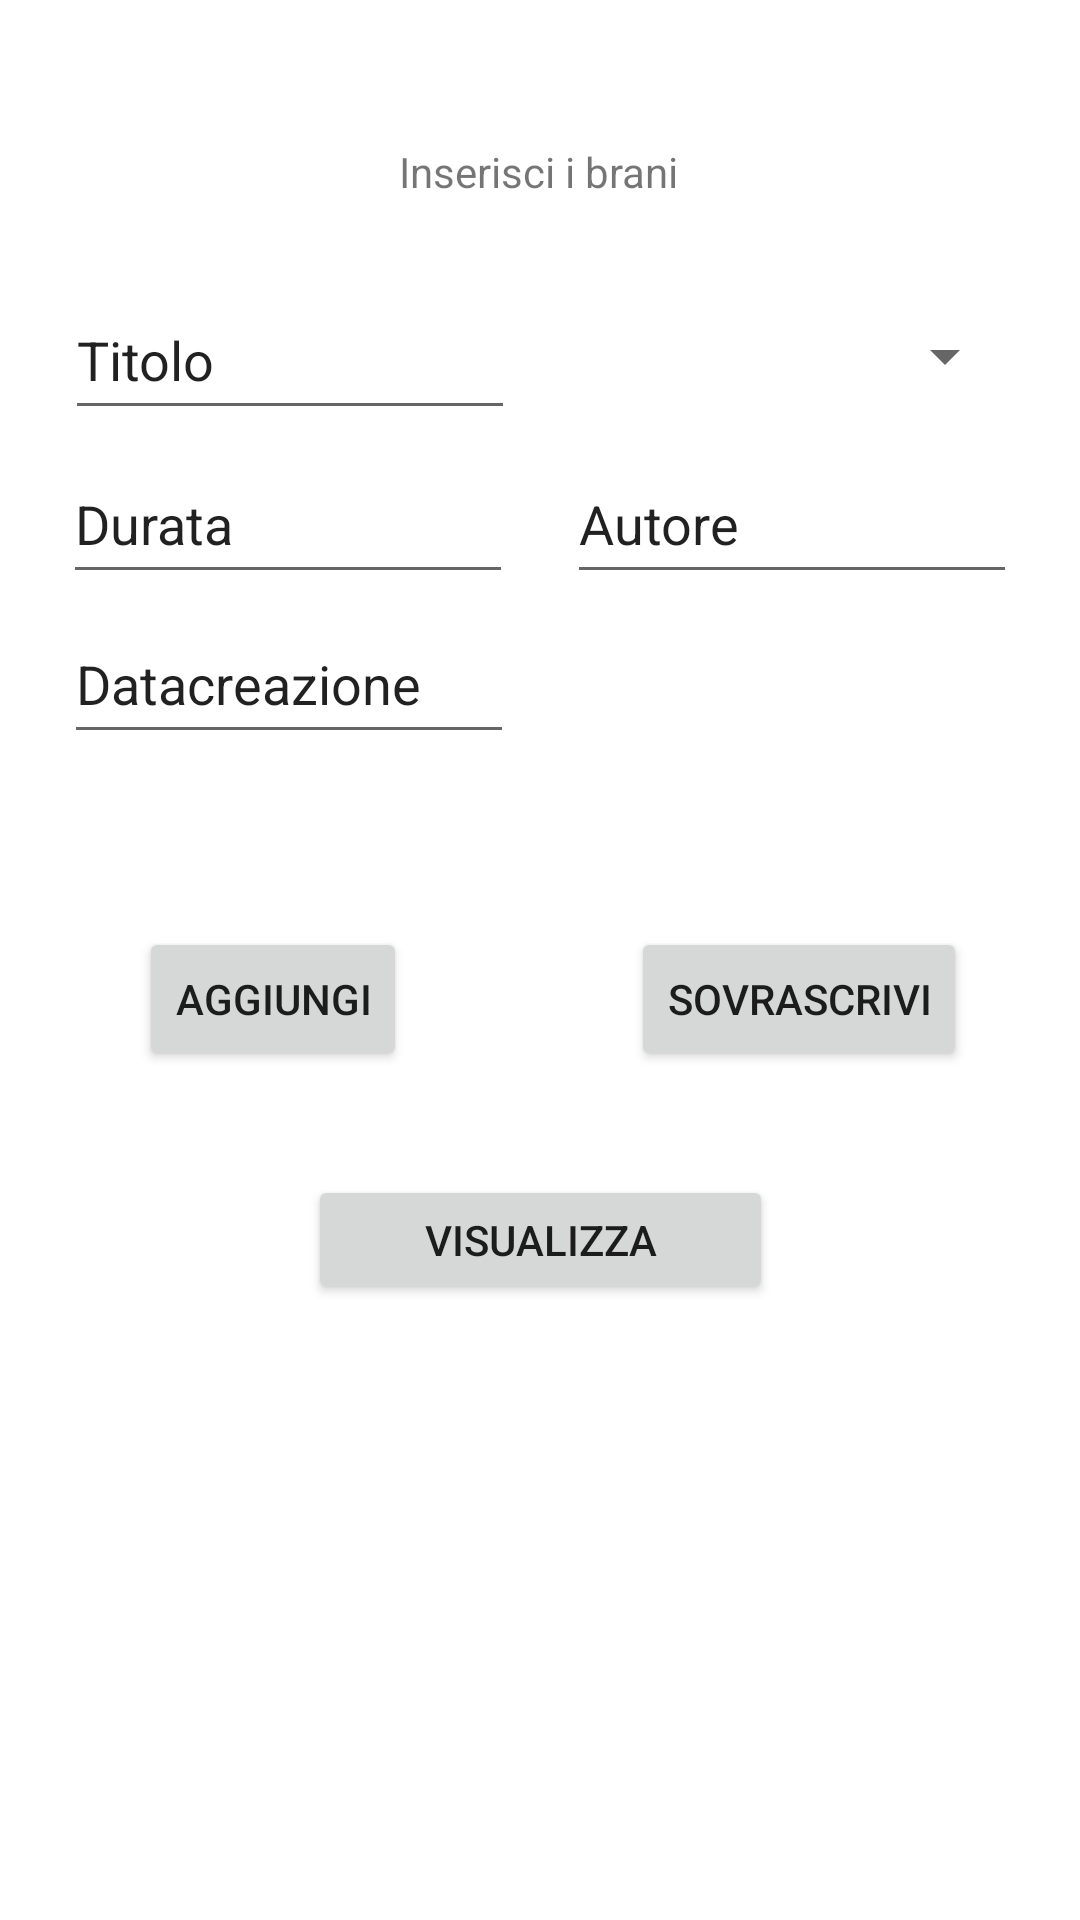

Here is an Android app screen rendered from its layout file. Give the layout XML and the strings, colors and styles it references.
<!-- AndroidManifest.xml: application theme Theme.Voltifygestore -->
<!-- res/layout/activity_aggiunta_brani.xml -->
<?xml version="1.0" encoding="utf-8"?>
<androidx.constraintlayout.widget.ConstraintLayout xmlns:android="http://schemas.android.com/apk/res/android"
    xmlns:app="http://schemas.android.com/apk/res-auto"
    xmlns:tools="http://schemas.android.com/tools"
    android:layout_width="match_parent"
    android:layout_height="match_parent"
    tools:context=".AggiuntaBrani">

    <TextView
        android:layout_width="wrap_content"
        android:layout_height="wrap_content"
        android:gravity="center"
        android:text="@string/t2"
        app:layout_constraintBottom_toBottomOf="parent"
        app:layout_constraintHorizontal_bias="0.498"
        app:layout_constraintLeft_toLeftOf="parent"
        app:layout_constraintRight_toRightOf="parent"
        app:layout_constraintTop_toTopOf="parent"
        app:layout_constraintVertical_bias="0.077" />

    <Button
        android:id="@+id/bInserisci"
        android:layout_width="wrap_content"
        android:layout_height="wrap_content"
        android:text="@string/b2"
        app:layout_constraintBottom_toBottomOf="parent"
        app:layout_constraintHorizontal_bias="0.171"
        app:layout_constraintLeft_toLeftOf="parent"
        app:layout_constraintRight_toRightOf="parent"
        app:layout_constraintTop_toTopOf="parent"
        app:layout_constraintVertical_bias="0.522" />

    <EditText
        android:id="@+id/edTitolo"
        android:layout_width="150dp"
        android:layout_height="50dp"
        android:ems="10"
        android:inputType="textPersonName"
        android:text="@string/ed1"
        app:layout_constraintBottom_toBottomOf="parent"
        app:layout_constraintHorizontal_bias="0.103"
        app:layout_constraintLeft_toLeftOf="parent"
        app:layout_constraintRight_toRightOf="parent"
        app:layout_constraintTop_toTopOf="parent"
        app:layout_constraintVertical_bias="0.158" />

    <Button
        android:id="@+id/bInvia"
        android:layout_width="155dp"
        android:layout_height="43dp"
        android:text="@string/b1"
        app:layout_constraintBottom_toBottomOf="parent"
        app:layout_constraintLeft_toLeftOf="parent"
        app:layout_constraintRight_toRightOf="parent"
        app:layout_constraintTop_toTopOf="parent"
        app:layout_constraintVertical_bias="0.656" />

    <EditText
        android:id="@+id/edDurata"
        android:layout_width="150dp"
        android:layout_height="50dp"
        android:ems="10"
        android:inputType="number"
        android:text="@string/ed2"
        app:layout_constraintBottom_toBottomOf="parent"
        app:layout_constraintHorizontal_bias="0.1"
        app:layout_constraintLeft_toLeftOf="parent"
        app:layout_constraintRight_toRightOf="parent"
        app:layout_constraintTop_toTopOf="parent"
        app:layout_constraintVertical_bias="0.251" />

    <EditText
        android:id="@+id/edAutore"
        android:layout_width="150dp"
        android:layout_height="50dp"
        android:ems="10"
        android:inputType="textPersonName"
        android:text="@string/ed3"
        app:layout_constraintBottom_toBottomOf="parent"
        app:layout_constraintHorizontal_bias="0.9"
        app:layout_constraintLeft_toLeftOf="parent"
        app:layout_constraintRight_toRightOf="parent"
        app:layout_constraintTop_toTopOf="parent"
        app:layout_constraintVertical_bias="0.251" />

    <Spinner
        android:id="@+id/spGenere"
        android:layout_width="150dp"
        android:layout_height="50dp"
        app:layout_constraintBottom_toBottomOf="parent"
        app:layout_constraintHorizontal_bias="0.9"
        app:layout_constraintLeft_toLeftOf="parent"
        app:layout_constraintRight_toRightOf="parent"
        app:layout_constraintTop_toTopOf="parent"
        app:layout_constraintVertical_bias="0.159" />

    <EditText
        android:id="@+id/edData"
        android:layout_width="150dp"
        android:layout_height="50dp"
        android:ems="10"
        android:inputType="date"
        android:text="@string/ed4"
        app:layout_constraintBottom_toBottomOf="parent"
        app:layout_constraintHorizontal_bias="0.101"
        app:layout_constraintLeft_toLeftOf="parent"
        app:layout_constraintRight_toRightOf="parent"
        app:layout_constraintTop_toTopOf="parent"
        app:layout_constraintVertical_bias="0.341" />

    <Button
        android:id="@+id/b5"
        android:layout_width="wrap_content"
        android:layout_height="wrap_content"
        android:text="@string/b3"
        app:layout_constraintBottom_toBottomOf="parent"
        app:layout_constraintHorizontal_bias="0.848"
        app:layout_constraintLeft_toLeftOf="parent"
        app:layout_constraintRight_toRightOf="parent"
        app:layout_constraintTop_toTopOf="parent"
        app:layout_constraintVertical_bias="0.522" />

</androidx.constraintlayout.widget.ConstraintLayout>
<!-- resources referenced by this layout -->
<resources>
  <string name="b1">Visualizza</string>
  <string name="b2">Aggiungi</string>
  <string name="b3">Sovrascrivi</string>
  <string name="ed1">Titolo</string>
  <string name="ed2">Durata</string>
  <string name="ed3">Autore</string>
  <string name="ed4">Datacreazione</string>
  <string name="t2">Inserisci i brani</string>
  <style name="Theme.Voltifygestore" parent="Theme.MaterialComponents.DayNight.DarkActionBar">
          
          <item name="colorPrimary">@color/purple_500</item>
          <item name="colorPrimaryVariant">@color/purple_700</item>
          <item name="colorOnPrimary">@color/white</item>
          
          <item name="colorSecondary">@color/teal_200</item>
          <item name="colorSecondaryVariant">@color/teal_700</item>
          <item name="colorOnSecondary">@color/black</item>
          
          <item name="android:statusBarColor" tools:targetApi="l">?attr/colorPrimaryVariant</item>
          
      </style>
  <!-- not gathered from this repository: default colours our renderer supplied (Android Studio template values) -->
  <color name="purple_500">#FF6200EE</color>
  <color name="purple_700">#FF3700B3</color>
  <color name="teal_200">#FF03DAC5</color>
  <color name="teal_700">#FF018786</color>
  <color name="black">#FF000000</color>
  <color name="white">#FFFFFFFF</color>
</resources>
